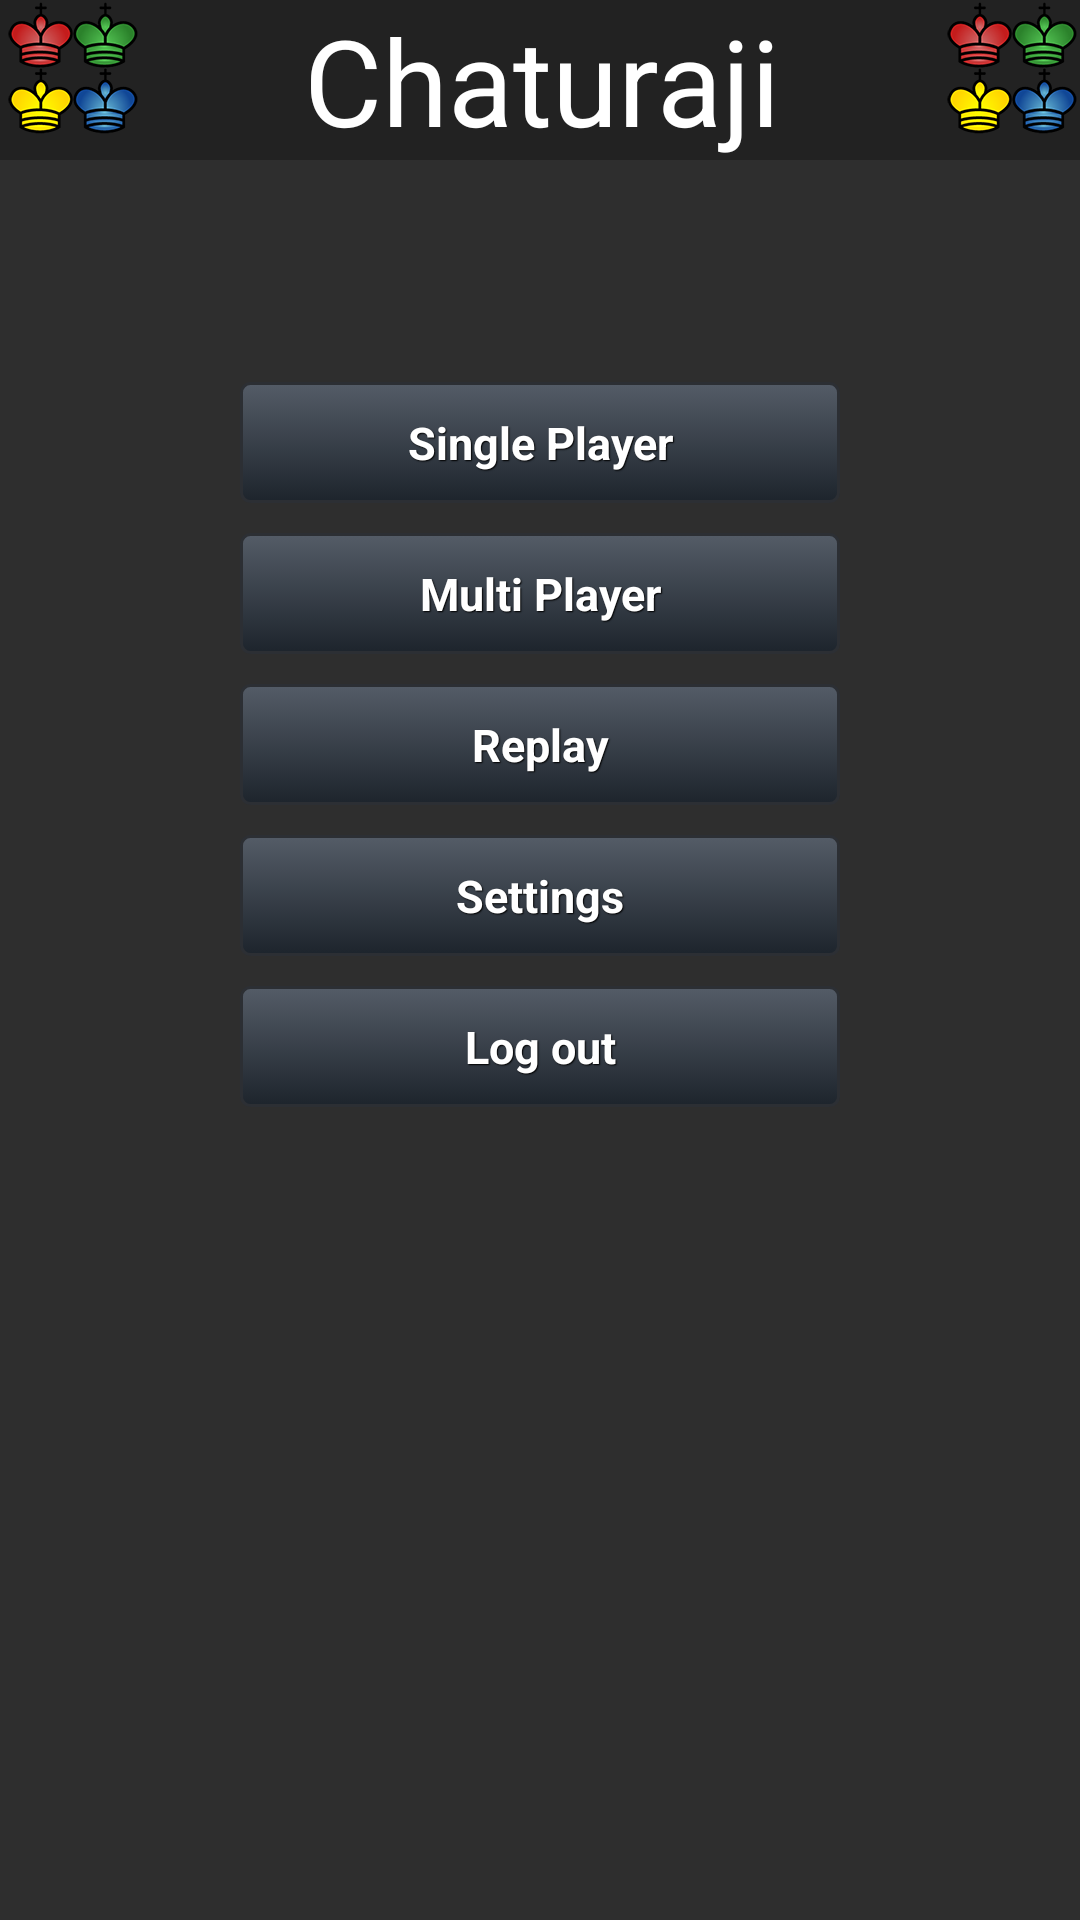

The Android layout XML behind this screen, and the referenced resources:
<!-- AndroidManifest.xml: application theme AppTheme -->
<!-- res/layout/main_menu.xml -->
<LinearLayout
        xmlns:android="http://schemas.android.com/apk/res/android"
        android:orientation="vertical"
        android:layout_width="fill_parent"
        android:layout_height="fill_parent"
        android:background="@color/main_colour"
        android:weightSum="1">

    <LinearLayout android:layout_width="fill_parent"
                  android:layout_height="wrap_content"
                  android:orientation="horizontal"
                  android:weightSum="1"
                  android:background="@color/grey">

        <ImageView android:layout_width="wrap_content"
                   android:layout_height="wrap_content"
                   android:src="@drawable/ic_launcher"/>

        <TextView android:layout_width="wrap_content"
                  android:layout_height="wrap_content"
                  android:text="@string/chaturaji"
                  android:textColor="@color/white"
                  android:textSize="40sp"
                  android:layout_gravity="center"
                  android:gravity="center"
                  android:layout_weight="1.01"/>

        <ImageView android:layout_width="wrap_content"
                   android:layout_height="wrap_content"
                   android:src="@drawable/ic_launcher"/>
    </LinearLayout>

    <LinearLayout android:layout_width="wrap_content"
                  android:layout_height="360dp"
                  android:orientation="vertical"
                  android:layout_gravity="center"
                  android:gravity="center" android:weightSum="1">

        <Button
                android:layout_width="200sp"
                android:layout_height="wrap_content"
                android:layout_gravity="center_horizontal"
                android:layout_marginBottom="10dp"
                android:layout_marginTop="40dp"
                android:text="Single Player"
                style="@style/btnStyleArsenic"
                android:id="@+id/single_player_button"/>
        <Button
                android:layout_width="200sp"
                android:layout_height="wrap_content"
                android:layout_gravity="center_horizontal"
                android:layout_marginBottom="10dp"
                android:text="Multi Player"
                style="@style/btnStyleArsenic"
                android:id="@+id/multi_player_button"/>

        <Button
                android:layout_width="200sp"
                android:layout_height="wrap_content"
                android:layout_gravity="center_horizontal"
                android:layout_marginBottom="10dp"
                android:text="Replay"
                style="@style/btnStyleArsenic"
                android:id="@+id/replay_button"/>

        <Button
                android:layout_width="200sp"
                android:layout_height="wrap_content"
                android:layout_marginBottom="10dp"
                android:layout_gravity="center_horizontal"
                android:text="Settings"
                style="@style/btnStyleArsenic"
                android:id="@+id/settings_button"/>
        <Button
                android:layout_width="200sp"
                android:layout_height="wrap_content"
                android:layout_gravity="center_horizontal"
                android:layout_marginBottom="10dp"
                android:text="Log out"
                style="@style/btnStyleArsenic"
                android:id="@+id/log_out_button"/>

    </LinearLayout>

</LinearLayout>
<!-- resources referenced by this layout -->
<resources>
  <color name="grey">#222222</color>
  <color name="main_colour">#2E2E2E</color>
  <color name="white">#FFFFFF</color>
  <!-- drawable ic_launcher: png bitmap (drawable-hdpi, 23597 bytes) -->
  <string name="chaturaji">Chaturaji</string>
  <style name="btnStyleArsenic" parent="@android:style/Widget.Button">
          <item name="android:textSize">15sp</item>
          <item name="android:textStyle">bold</item>
          <item name="android:textColor">#FFFFFF</item>
          <item name="android:gravity">center</item>
          <item name="android:shadowColor">#000000</item>
          <item name="android:shadowDx">1</item>
          <item name="android:shadowDy">1</item>
          <item name="android:shadowRadius">0.6</item>
          <item name="android:background">@drawable/custom_btn_arsenic</item>
          <item name="android:padding">10dip</item>
      </style>
  <style name="AppTheme" parent="AppBaseTheme">
          
      </style>
  <!-- drawable custom_btn_arsenic (drawable) -->
  <?xml version="1.0" encoding="utf-8"?>
  <selector xmlns:android="http://schemas.android.com/apk/res/android">
      <item android:state_pressed="true">
          <shape android:shape="rectangle">
              <corners android:radius="3dip"/>
              <stroke android:width="1dip" android:color="#2c2f34"/>
              <gradient android:angle="-90" android:startColor="#090b0e" android:endColor="#363c45"/>
          </shape>
      </item>
      <item android:state_focused="true">
          <shape android:shape="rectangle">
              <corners android:radius="3dip"/>
              <stroke android:width="1dip" android:color="#2c2f34"/>
              <solid android:color="#1d242c"/>
          </shape>
      </item>
      <item>
          <shape android:shape="rectangle">
              <corners android:radius="3dip"/>
              <stroke android:width="1dip" android:color="#2c2f34"/>
              <gradient android:angle="-90" android:startColor="#545c67" android:endColor="#1d242c"/>
          </shape>
      </item>
  </selector>
  <style name="AppBaseTheme" parent="android:Theme.Light">
          
      </style>
</resources>
